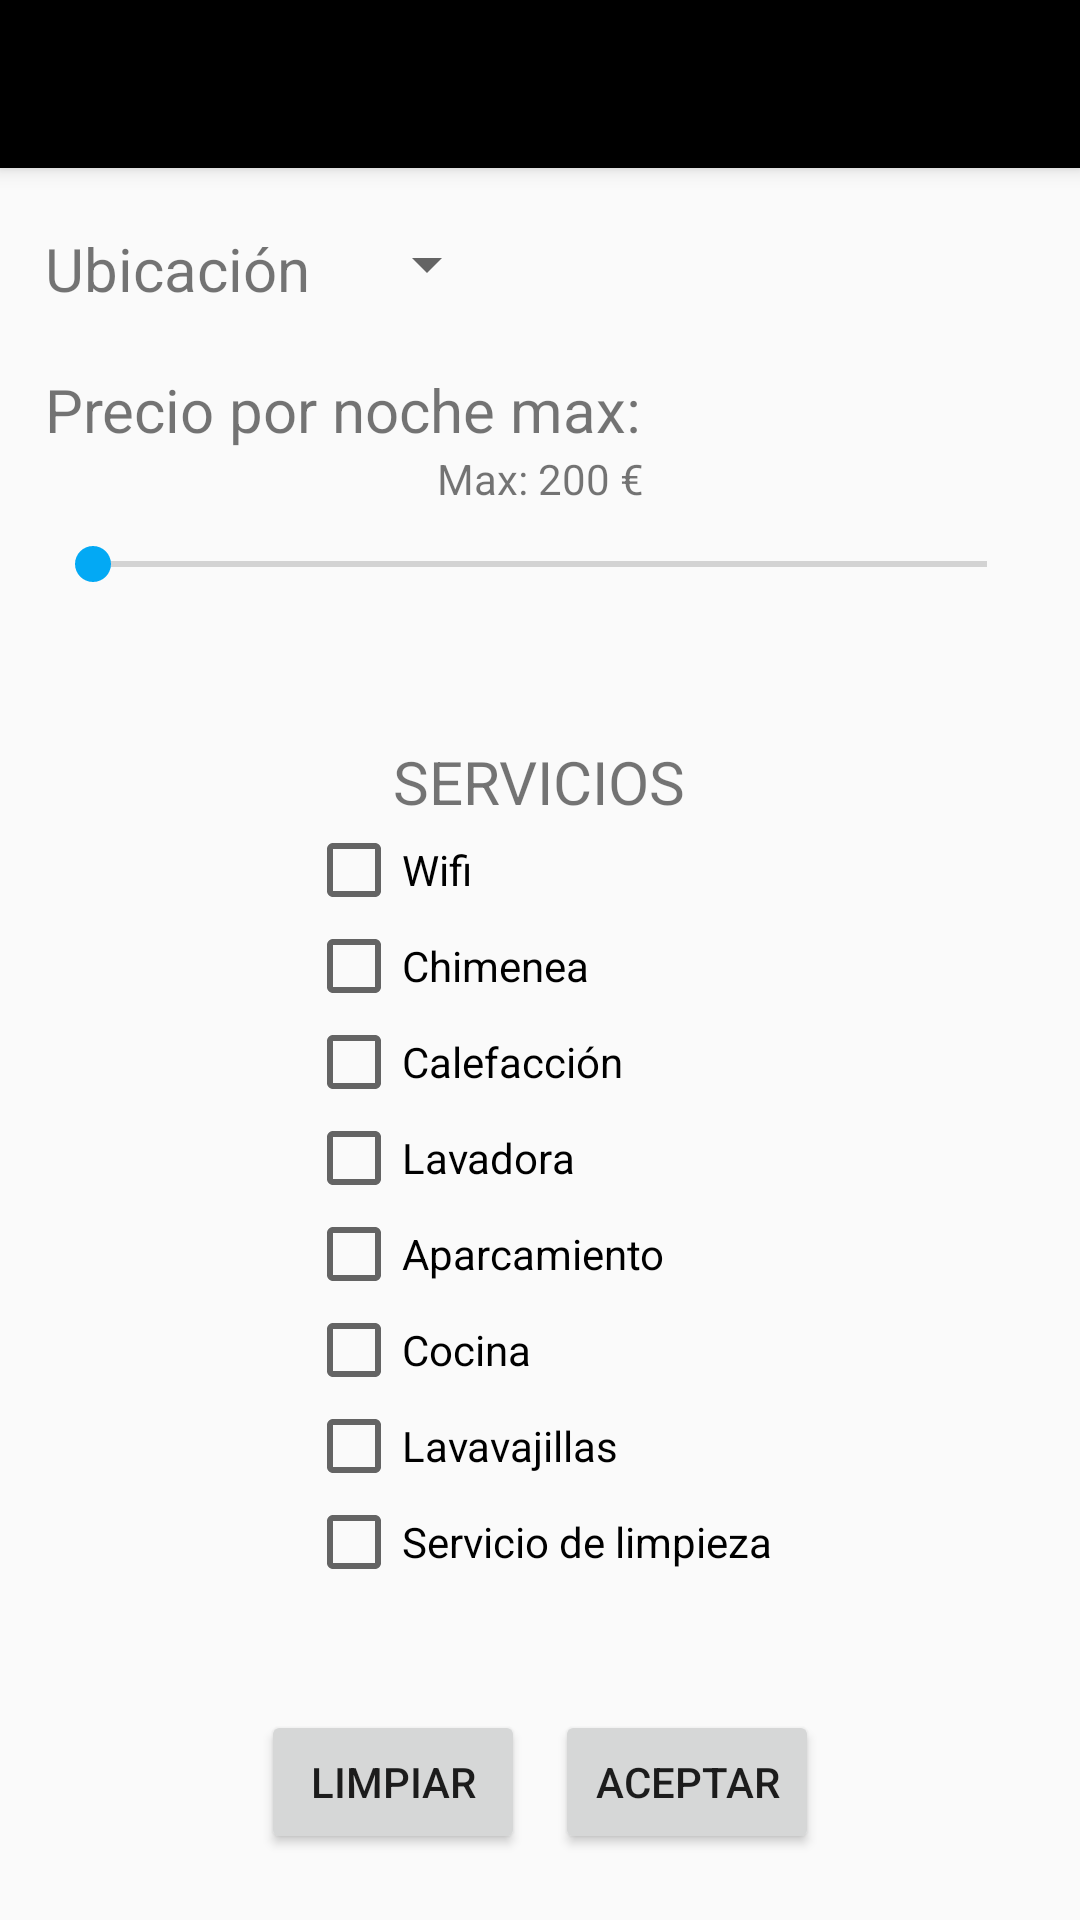

Here is an Android app screen rendered from its layout file. Give the layout XML and the strings, colors and styles it references.
<!-- AndroidManifest.xml: application theme AppTheme2 -->
<!-- res/layout/activity_apartamento_filters.xml -->
<?xml version="1.0" encoding="utf-8"?>
<ScrollView
    xmlns:android="http://schemas.android.com/apk/res/android"
    xmlns:app="http://schemas.android.com/apk/res-auto"
    xmlns:tools="http://schemas.android.com/tools"
    android:layout_width="match_parent"
    android:layout_height="match_parent"
    android:fillViewport="true">
    <LinearLayout
        android:id="@+id/fragment_container"
        android:layout_width="match_parent"
        android:layout_height="match_parent"
        android:orientation="vertical"
        tools:context=".Activities.CasasDetailsActivity">


        <include android:id="@+id/toolbar"
            layout="@layout/toolbar"></include>


        <LinearLayout
            android:layout_width="match_parent"
            android:layout_height="wrap_content"
            android:layout_gravity="center"
            android:layout_marginLeft="15dp"
            android:layout_marginRight="15dp"
            android:orientation="vertical">
            <LinearLayout
                android:layout_width="match_parent"
                android:layout_height="wrap_content"
                android:layout_marginTop="20dp"
                android:orientation="horizontal">

                <TextView
                    android:id="@+id/textView"
                    android:layout_width="wrap_content"
                    android:layout_height="wrap_content"
                    android:text="@string/ubication_lower_case"
                    android:textSize="20dp"
                    />

                <Spinner
                    android:id="@+id/spinner_ubicaciones"
                    android:layout_width="wrap_content"
                    android:layout_height="wrap_content"
                    android:layout_marginLeft="15dp"/>

            </LinearLayout>

            <LinearLayout
                android:layout_width="wrap_content"
                android:layout_height="wrap_content"
                android:layout_marginTop="20dp"
                android:orientation="horizontal">
                <TextView
                    android:id="@+id/textView2"
                    android:layout_width="wrap_content"
                    android:layout_height="wrap_content"
                    android:text="@string/price_per_night"
                    android:textSize="20dp"
                    />
            </LinearLayout>

            <TextView
                android:id="@+id/precio"
                android:layout_width="match_parent"
                android:layout_height="wrap_content"
                android:gravity="center"
                android:text="Max: 200 €" />

            <SeekBar
                android:id="@+id/seekBar"
                android:layout_width="match_parent"
                android:layout_height="match_parent"
                android:layout_marginTop="10dp"/>

            <TextView
                android:id="@+id/textView3"
                android:layout_marginTop="50dp"
                android:layout_width="wrap_content"
                android:layout_height="wrap_content"
                android:layout_gravity="center"
                android:text="@string/services"
                android:textSize="20dp"
                />

        </LinearLayout>

        <LinearLayout
            android:layout_width="wrap_content"
            android:layout_height="wrap_content"
            android:orientation="vertical"
            android:layout_gravity="center">

            <CheckBox
                android:id="@+id/checkBox_wifi"
                android:layout_width="wrap_content"
                android:layout_height="wrap_content"
                android:textSize="14dp"
                android:text="@string/wifi" />

            <CheckBox
                android:id="@+id/checkBox_chimenea"
                android:layout_width="wrap_content"
                android:layout_height="wrap_content"
                android:textSize="14dp"
                android:text="@string/fireplace" />

            <CheckBox
                android:id="@+id/checkBox_calefaccion"
                android:layout_width="wrap_content"
                android:layout_height="wrap_content"
                android:text="@string/heater" />

            <CheckBox
                android:id="@+id/checkBox_lavadora"
                android:layout_width="wrap_content"
                android:layout_height="wrap_content"
                android:text="@string/washing_machine" />

            <CheckBox
                android:id="@+id/checkBox_parking"
                android:layout_width="wrap_content"
                android:layout_height="wrap_content"
                android:text="@string/parking" />

            <CheckBox
                android:id="@+id/checkBox_cocina"
                android:layout_width="wrap_content"
                android:layout_height="wrap_content"
                android:text="@string/kitchen" />

            <CheckBox
                android:id="@+id/checkBox_lavavajillas"
                android:layout_width="wrap_content"
                android:layout_height="wrap_content"
                android:text="@string/dishwasher" />

            <CheckBox
                android:id="@+id/checkBox_servicio_limpieza"
                android:layout_width="wrap_content"
                android:layout_height="wrap_content"
                android:text="@string/cleaning" />

        </LinearLayout>

        <LinearLayout
            android:layout_width="wrap_content"
            android:layout_height="wrap_content"
            android:orientation="horizontal"
            android:layout_marginTop="40dp"
            android:layout_gravity="center">
            <Button
                android:id="@+id/button_limpiar"
                android:layout_width="wrap_content"
                android:layout_height="wrap_content"
                android:layout_gravity="center"
                android:text="@string/clean" />
            <Button
                android:id="@+id/button_aceptar"
                android:layout_width="wrap_content"
                android:layout_height="wrap_content"
                android:layout_marginLeft="10dp"
                android:layout_gravity="center"
                android:text="@string/aceptar" />
        </LinearLayout>

    </LinearLayout>
</ScrollView>
<!-- res/layout/toolbar.xml (included above) -->
<?xml version="1.0" encoding="utf-8"?>
<androidx.appcompat.widget.Toolbar
    xmlns:android="http://schemas.android.com/apk/res/android"
    xmlns:app="http://schemas.android.com/apk/res-auto"
    xmlns:tools="http://schemas.android.com/tools"
    android:layout_width="match_parent"
    android:layout_height="?attr/actionBarSize"
    android:background="?attr/colorPrimary"
    android:elevation="4dp"
    app:titleTextAppearance="@style/ToolbarTitle"
    android:theme="@style/ThemeOverlay.AppCompat.Dark.ActionBar"
    app:popupTheme="@style/ThemeOverlay.AppCompat.Light"
    tools:ignore="MissingConstraints" />
<!-- resources referenced by this layout -->
<resources>
  <string name="aceptar">Aceptar</string>
  <string name="clean">Limpiar</string>
  <string name="cleaning">Servicio de limpieza</string>
  <string name="dishwasher">Lavavajillas</string>
  <string name="fireplace">Chimenea</string>
  <string name="heater">Calefacción</string>
  <string name="kitchen">Cocina</string>
  <string name="parking">Aparcamiento</string>
  <string name="price_per_night">Precio por noche max:</string>
  <string name="services">SERVICIOS</string>
  <string name="ubication_lower_case">Ubicación</string>
  <string name="washing_machine">Lavadora</string>
  <string name="wifi">Wifi</string>
  <style name="ToolbarTitle" parent="@style/TextAppearance.Widget.AppCompat.Toolbar.Title">
          <item name="android:textSize">20sp</item>
      </style>
  <style name="AppTheme2" parent="Theme.AppCompat.DayNight.NoActionBar">
          
          <item name="colorPrimary">@color/secondaryTextColorAmber</item>
          <item name="colorPrimaryDark">@color/backgroundCardColor_night</item>
          <item name="colorAccent">@color/secondaryColorAmber</item>
      </style>
  <color name="secondaryTextColorAmber">#000000</color>
  <color name="backgroundCardColor_night">#28292e</color>
  <color name="secondaryColorAmber">#03A9F4</color>
</resources>
